Photos from the image-classification dataset "dataset1" in the GitHub repository billjcapps/VRScavengerHunt. Its 9 classes are: DC Comics, Doctor Who, Firefly, lotr, shelf, Spider-Man, Star Wars, table, weapon.

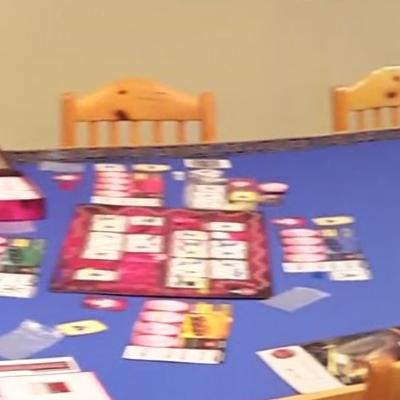
Label: table

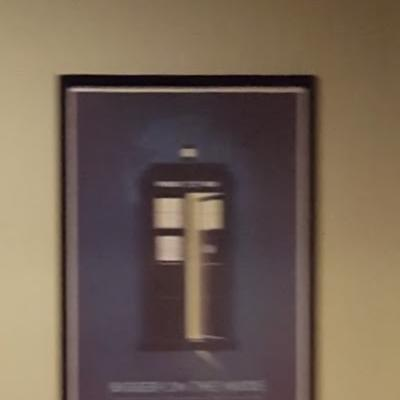
Label: Doctor Who

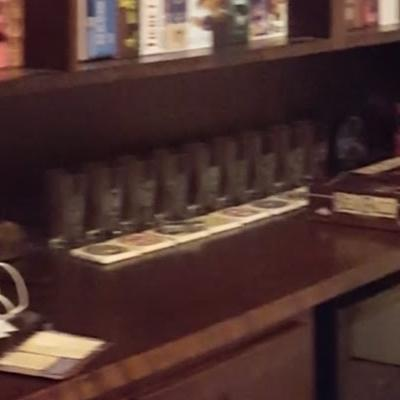
Label: shelf

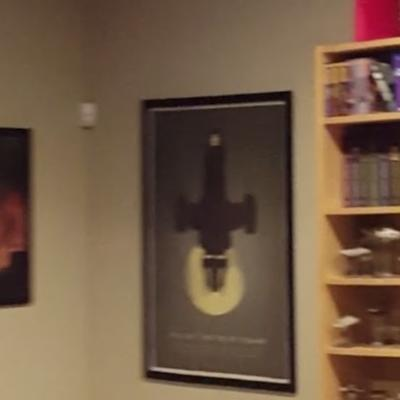
Label: Firefly

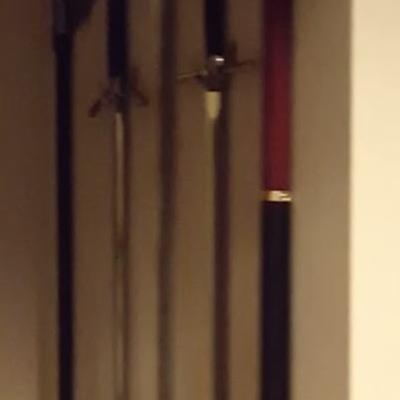
Label: weapon

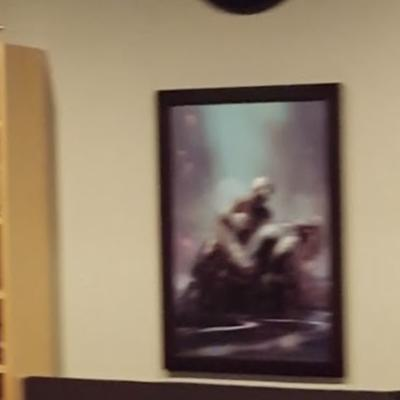
Label: Spider-Man
